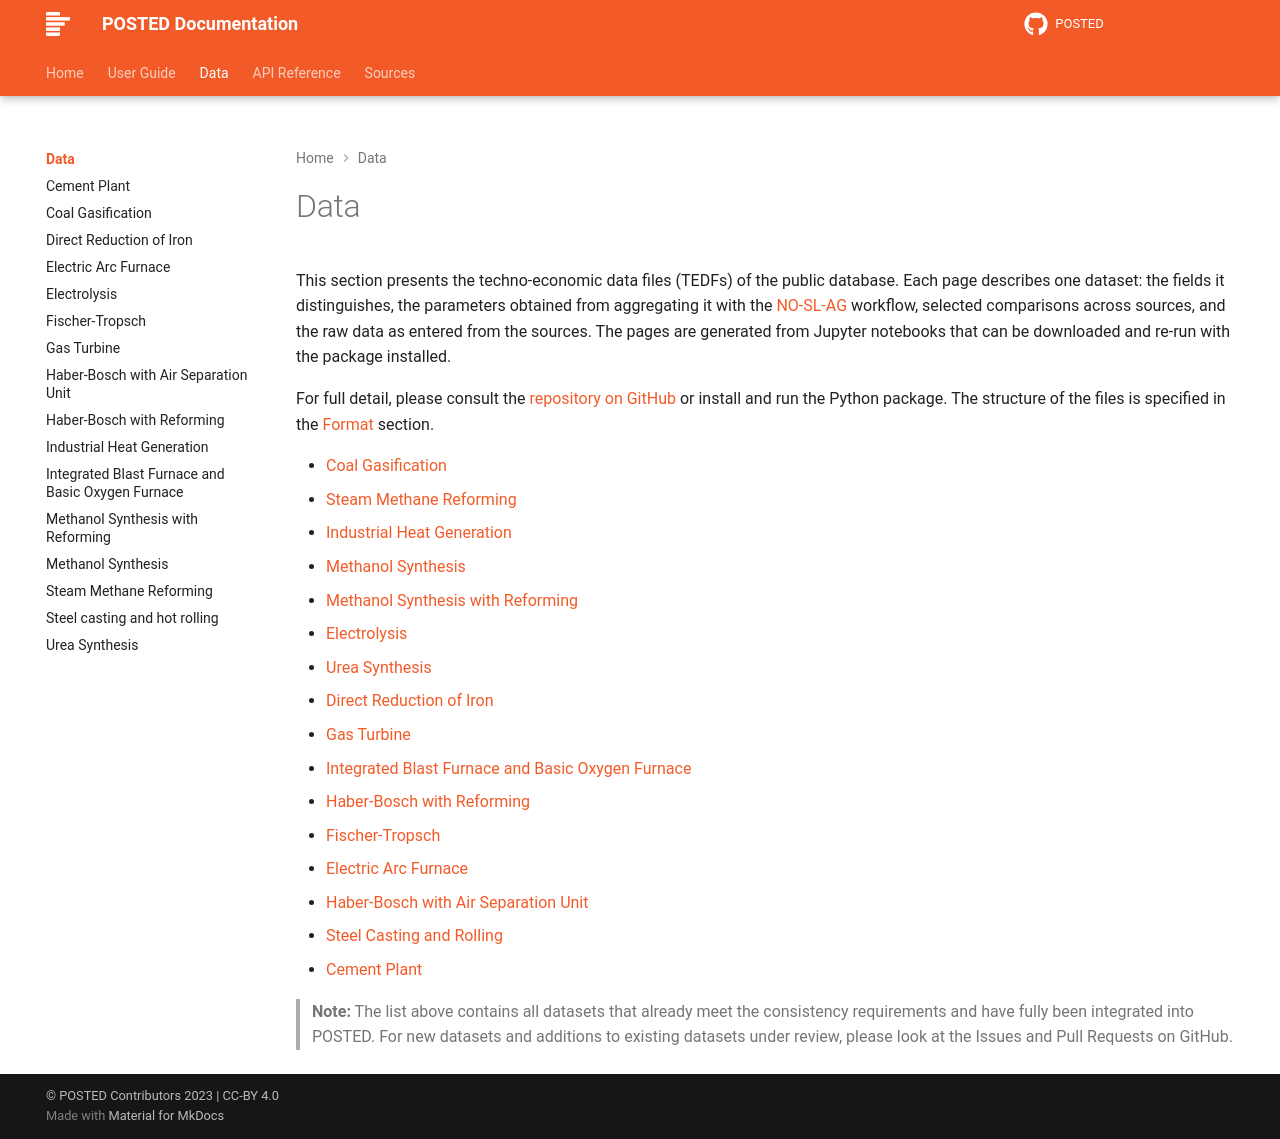

repository: PhilippVerpoort/posted · page: latest/data/index.html · generator: mkdocs

---
title: Data
---

# Data

This section presents the techno-economic data files (TEDFs) of the public database. Each page describes one dataset: the fields it distinguishes, the parameters obtained from aggregating it with the [NO-SL-AG](../guide/noslag.md) workflow, selected comparisons across sources, and the raw data as entered from the sources. The pages are generated from Jupyter notebooks that can be downloaded and re-run with the package installed.

For full detail, please consult the [repository on GitHub](https://github.com/PhilippVerpoort/posted/tree/main/posted/database/tedfs) or install and run the Python package. The structure of the files is specified in the [Format](../guide/format.md) section.

```python exec="true" showcode="false"
from pathlib import Path

for file in (Path(".") / "docs" / "data").glob("*.ipynb"):
    print(f"* [{file.stem}]({file.stem})")
```

> **Note:** The list above contains all datasets that already meet the consistency requirements and have fully been integrated into POSTED. For new datasets and additions to existing datasets under review, please look at the Issues and Pull Requests on GitHub.
